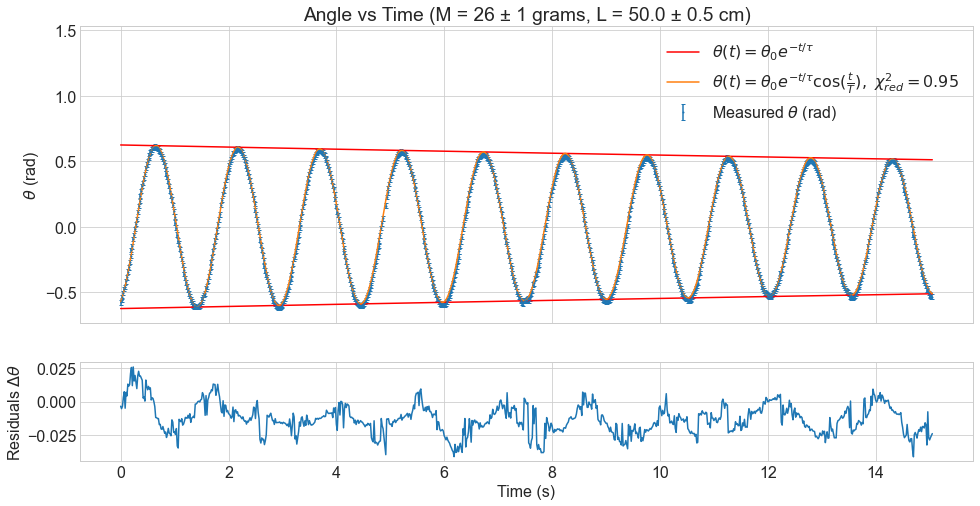

Data behind this chart, as committed beside it:
Mass, 26
Length, 0.5
t, θ_{r}
16.29, -33.01
16.3, -32.04
16.32, -30.73
16.34, -28.98
16.35, -27.24
16.37, -26.31
16.39, -23.88
16.4, -22.16
16.42, -19.68
16.44, -17.7
16.45, -15.47
16.47, -12.77
16.48, -10.21
16.5, -8.628
16.52, -5.435
16.54, -3.605
16.55, -0.9165
16.57, 1.268
16.59, 3.438
16.6, 6.417
16.62, 9.03
16.64, 11.2
16.65, 13.53
16.67, 15.71
16.69, 17.82
16.7, 19.17
16.72, 21.25
16.73, 22.99
16.75, 25.69
16.77, 27.11
16.79, 28.54
16.8, 30.11
16.82, 31.28
16.84, 32.49
16.85, 32.96
16.87, 33.89
16.89, 34.53
16.9, 34.9
16.92, 35.04
16.94, 34.75
16.95, 34.75
16.97, 34.55
16.98, 34.22
17, 33.46
17.02, 32.81
17.04, 31.8
17.05, 30.8
17.07, 29.79
17.09, 28.38
17.1, 26.81
17.12, 25.32
17.14, 23.41
17.15, 21.75
17.17, 20.1
17.19, 17.89
17.2, 15.77
17.22, 13.51
17.23, 11.94
... 843 more rows
